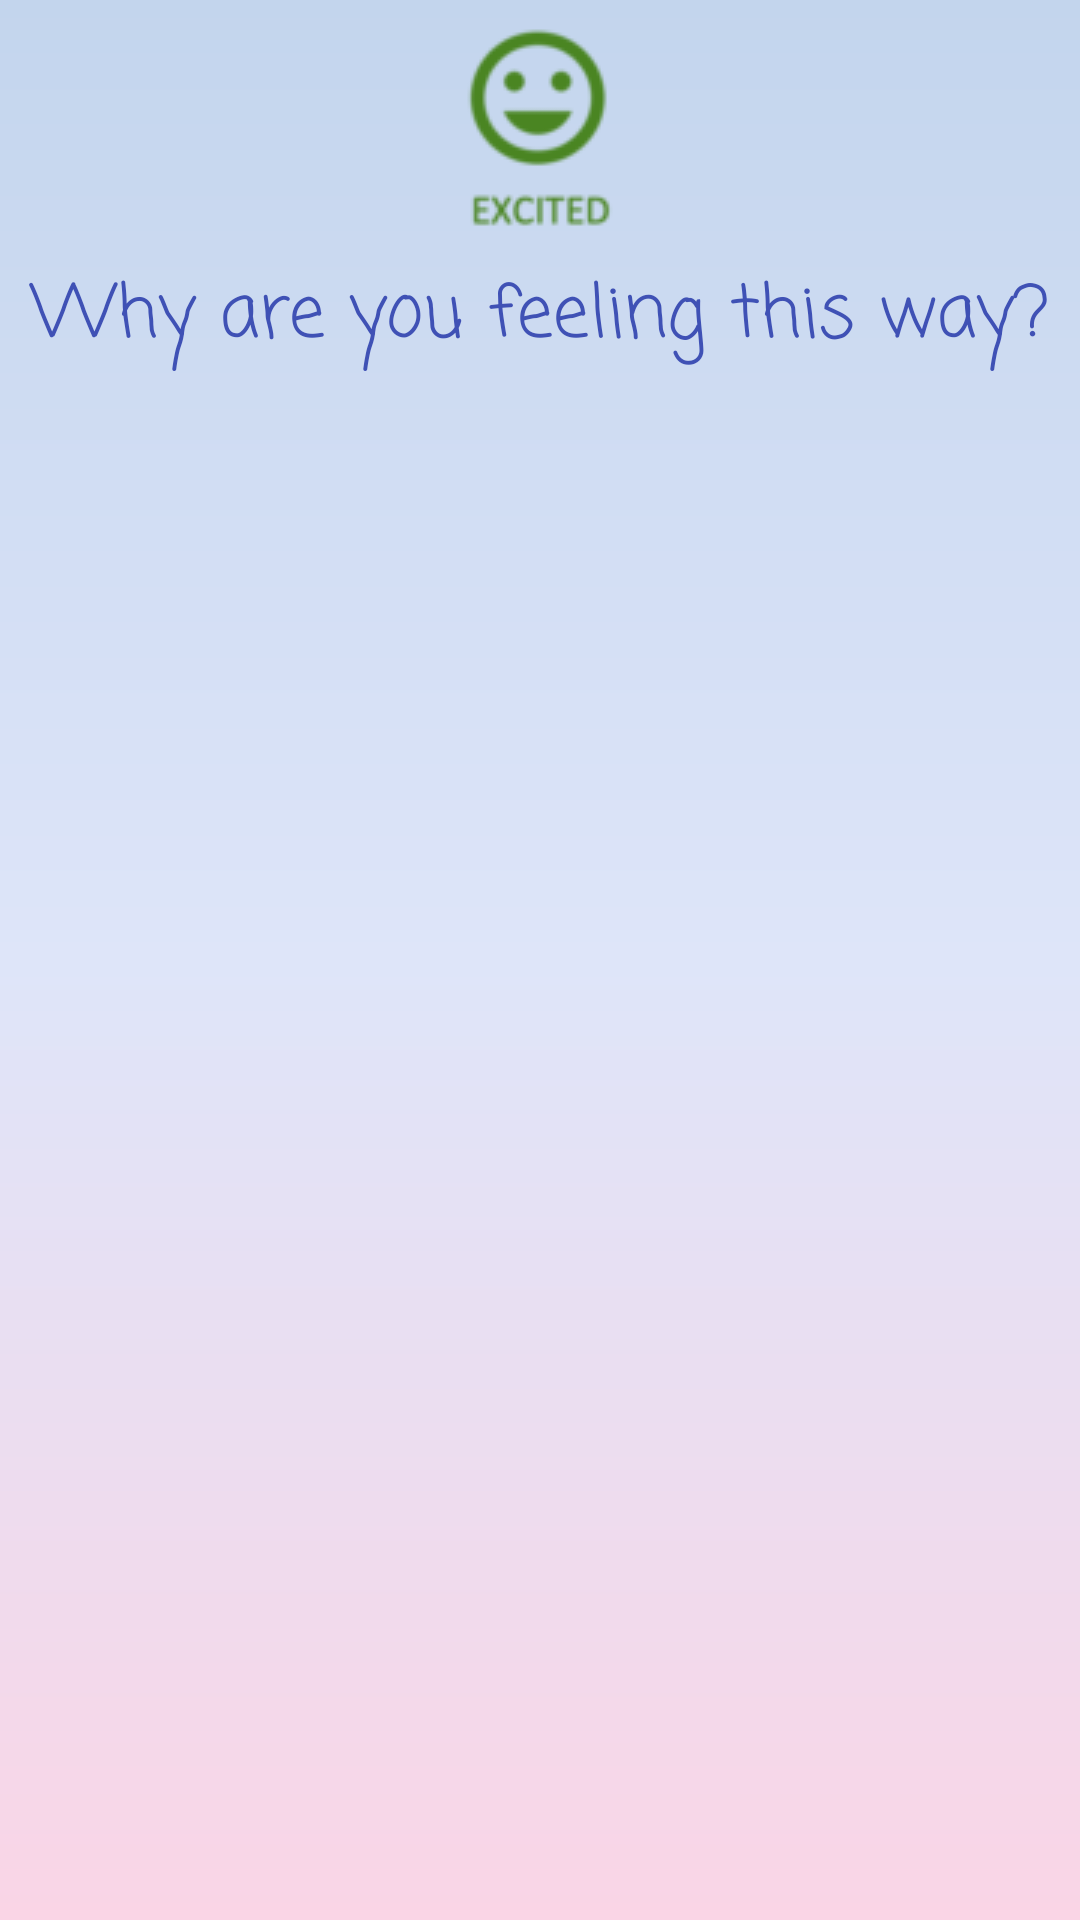

Layout XML and referenced resources for this Android screen:
<!-- AndroidManifest.xml: application theme Theme.MoodTrack -->
<!-- res/layout/activity_main2.xml -->
<?xml version="1.0" encoding="utf-8"?>
<LinearLayout xmlns:android="http://schemas.android.com/apk/res/android"
    xmlns:app="http://schemas.android.com/apk/res-auto"
    xmlns:tools="http://schemas.android.com/tools"
    android:layout_width="match_parent"
    android:layout_height="wrap_content"
    android:background="@drawable/gradient3"
    android:orientation="vertical"
    tools:context=".MainActivity2">

    <ImageView
        android:id="@+id/emoji"
        android:layout_width="match_parent"
        android:layout_height="wrap_content"
        app:srcCompat="@drawable/excited" />

    <TextView
        android:id="@+id/textView"
        android:layout_width="match_parent"
        android:layout_height="wrap_content"
        android:fontFamily="casual"
        android:gravity="center_horizontal"
        android:text="Why are you feeling this way?"
        android:textAlignment="center"
        android:textColor="#3F51B5"
        android:textSize="24sp" />

    <ListView
        android:id="@+id/factorListView"
        android:layout_width="match_parent"
        android:layout_height="match_parent"
        android:layout_marginStart="25dp"
        android:layout_marginTop="10dp"
        android:layout_marginEnd="25dp"
        android:choiceMode="multipleChoice"></ListView>

    <EditText
        android:id="@+id/editTextComment"
        android:layout_width="match_parent"
        android:layout_height="match_parent"
        android:layout_gravity="center"
        android:layout_marginStart="25dp"
        android:layout_marginTop="10dp"
        android:layout_marginEnd="25dp"
        android:gravity="top|left"
        android:hint="Please add comment...  (Max 150)"
        android:inputType="textPersonName"
        android:lines="10"
        android:maxLength="150"
        android:maxLines="15"
        android:minLines="5"
        android:textSize="16sp" />

    <ImageButton
        android:id="@+id/nextButton"
        android:layout_width="wrap_content"
        android:layout_height="350dp"
        android:layout_gravity="right"
        android:layout_marginRight="30dp"
        android:background="@android:color/transparent"
        app:srcCompat="@drawable/next" />

</LinearLayout>
<!-- resources referenced by this layout -->
<resources>
  <!-- drawable excited: png bitmap (drawable, 6477 bytes) -->
  <!-- drawable gradient3 (drawable) -->
  <?xml version="1.0" encoding="utf-8"?>
  <shape xmlns:android="http://schemas.android.com/apk/res/android">
      <gradient
          android:angle="150"
          android:centerColor="#DEE5F9"
          android:endColor="#FAD5E6"
          android:startColor="#C3D5ED"
  
          ></gradient>
  
  </shape>
  <!-- drawable next: png bitmap (drawable, 3338 bytes) -->
  <style name="Theme.MoodTrack" parent="Theme.MaterialComponents.DayNight.NoActionBar">
          
          <item name="colorPrimary">@color/purple_500</item>
          <item name="colorPrimaryVariant">@color/purple_700</item>
          <item name="colorOnPrimary">@color/white</item>
          
          <item name="colorSecondary">@color/teal_200</item>
          <item name="colorSecondaryVariant">@color/teal_700</item>
          <item name="colorOnSecondary">@color/black</item>
          
          <item name="android:statusBarColor" tools:targetApi="l">?attr/colorPrimaryVariant</item>
          
      </style>
  <color name="purple_500">#FF6200EE</color>
  <color name="purple_700">#FF3700B3</color>
  <color name="white">#FFFFFFFF</color>
  <color name="teal_200">#FF03DAC5</color>
  <color name="teal_700">#FF018786</color>
  <color name="black">#FF000000</color>
</resources>
